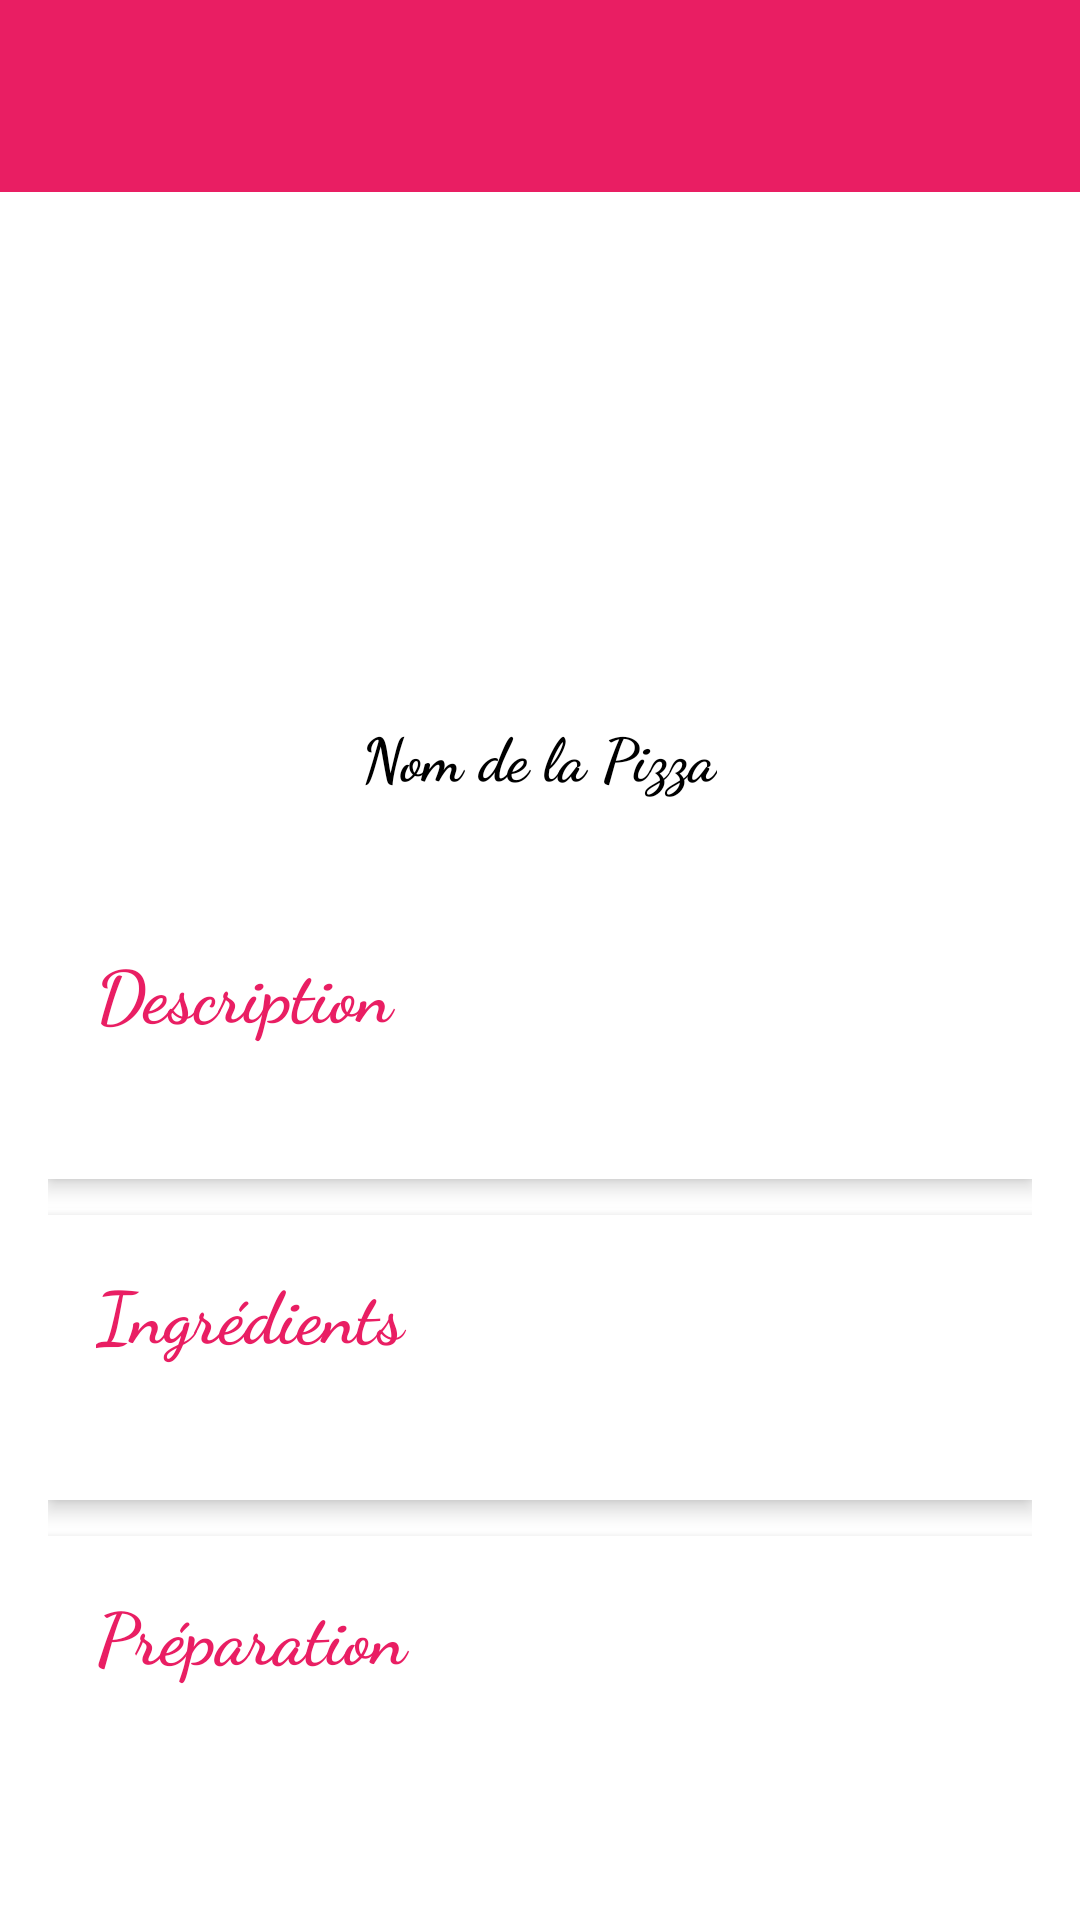

Write the Android layout XML for this screen, with the resource values it uses.
<!-- AndroidManifest.xml: application theme Theme.Pizzarecipes -->
<!-- res/layout/activity_details_pizza.xml -->
<?xml version="1.0" encoding="utf-8"?>
<LinearLayout xmlns:android="http://schemas.android.com/apk/res/android"
    xmlns:app="http://schemas.android.com/apk/res-auto"
    xmlns:tools="http://schemas.android.com/tools"
    android:layout_width="match_parent"
    android:layout_height="match_parent"
    android:background="@color/white"
    android:orientation="vertical"
    tools:context=".DetailsPizzaActivity">

    <androidx.appcompat.widget.Toolbar
        android:id="@+id/toolbar"
        android:layout_width="match_parent"
        android:layout_height="?attr/actionBarSize"
        android:background="#E91E63"
        android:theme="@style/ThemeOverlay.AppCompat.Dark.ActionBar"
        app:titleTextColor="@android:color/white" />

    <LinearLayout
        android:layout_width="match_parent"
        android:layout_height="wrap_content"
        android:background="@color/white"
        android:gravity="center"
        android:orientation="vertical"
        android:padding="16dp">

        <ImageView
            android:id="@+id/PizzaImage"
            android:layout_width="150dp"
            android:layout_height="150dp"
            android:layout_gravity="center"
            android:elevation="4dp"
            android:scaleType="centerCrop"
            android:src="@mipmap/pizza1" />

        <TextView
            android:id="@+id/PizzaTitle"
            android:layout_width="wrap_content"
            android:layout_height="wrap_content"
            android:layout_marginTop="8dp"
            android:fontFamily="cursive"
            android:text="Nom de la Pizza"
            android:textColor="@color/black"
            android:textSize="20sp"
            android:textStyle="bold" />
    </LinearLayout>


    <ScrollView
        android:layout_width="match_parent"
        android:layout_height="match_parent"
        android:padding="16dp">

        <LinearLayout
            android:layout_width="match_parent"
            android:layout_height="wrap_content"
            android:orientation="vertical">


            <LinearLayout
                android:layout_width="match_parent"
                android:layout_height="wrap_content"
                android:background="@color/white"
                android:elevation="4dp"
                android:orientation="vertical"
                android:padding="16dp">

                <TextView
                    android:id="@+id/TitleDescription"
                    android:layout_width="match_parent"
                    android:layout_height="wrap_content"
                    android:layout_marginBottom="8dp"
                    android:fontFamily="cursive"
                    android:text="Description"
                    android:textColor="#E91E63"
                    android:textSize="24sp"
                    android:textStyle="bold" />

                <TextView
                    android:id="@+id/discription"
                    android:layout_width="match_parent"
                    android:layout_height="wrap_content"
                    android:textColor="@color/black"
                    android:textSize="16sp" />
            </LinearLayout>

            <LinearLayout
                android:layout_width="match_parent"
                android:layout_height="wrap_content"
                android:layout_marginTop="12dp"
                android:background="@color/white"
                android:elevation="4dp"
                android:orientation="vertical"
                android:padding="16dp">

                <TextView
                    android:id="@+id/TitleIngredients"
                    android:layout_width="match_parent"
                    android:layout_height="wrap_content"
                    android:layout_marginBottom="8dp"
                    android:fontFamily="cursive"
                    android:text="Ingrédients"
                    android:textColor="#E91E63"
                    android:textSize="24sp"
                    android:textStyle="bold" />

                <TextView
                    android:id="@+id/ingredients"
                    android:layout_width="match_parent"
                    android:layout_height="wrap_content"
                    android:textColor="@color/black"
                    android:textSize="16sp" />
            </LinearLayout>


            <LinearLayout
                android:layout_width="match_parent"
                android:layout_height="wrap_content"
                android:layout_marginTop="12dp"
                android:background="@color/white"
                android:elevation="4dp"
                android:orientation="vertical"
                android:padding="16dp">

                <TextView
                    android:id="@+id/TitlePreparation"
                    android:layout_width="match_parent"
                    android:layout_height="wrap_content"
                    android:layout_marginBottom="8dp"
                    android:fontFamily="cursive"
                    android:text="Préparation"
                    android:textColor="#E91E63"
                    android:textSize="24sp"
                    android:textStyle="bold" />

                <TextView
                    android:id="@+id/preparation"
                    android:layout_width="match_parent"
                    android:layout_height="wrap_content"
                    android:textColor="@color/black"
                    android:textSize="16sp" />
            </LinearLayout>
        </LinearLayout>
    </ScrollView>
</LinearLayout>
<!-- resources referenced by this layout -->
<resources>
  <style name="Theme.Pizzarecipes" parent="Base.Theme.Pizzarecipes" />
  <style name="Base.Theme.Pizzarecipes" parent="Theme.Material3.DayNight.NoActionBar">
          
          
      </style>
  <!-- not gathered from this repository: default colours our renderer supplied (Android Studio template values) -->
  <color name="black">#FF000000</color>
  <color name="white">#FFFFFFFF</color>
</resources>
